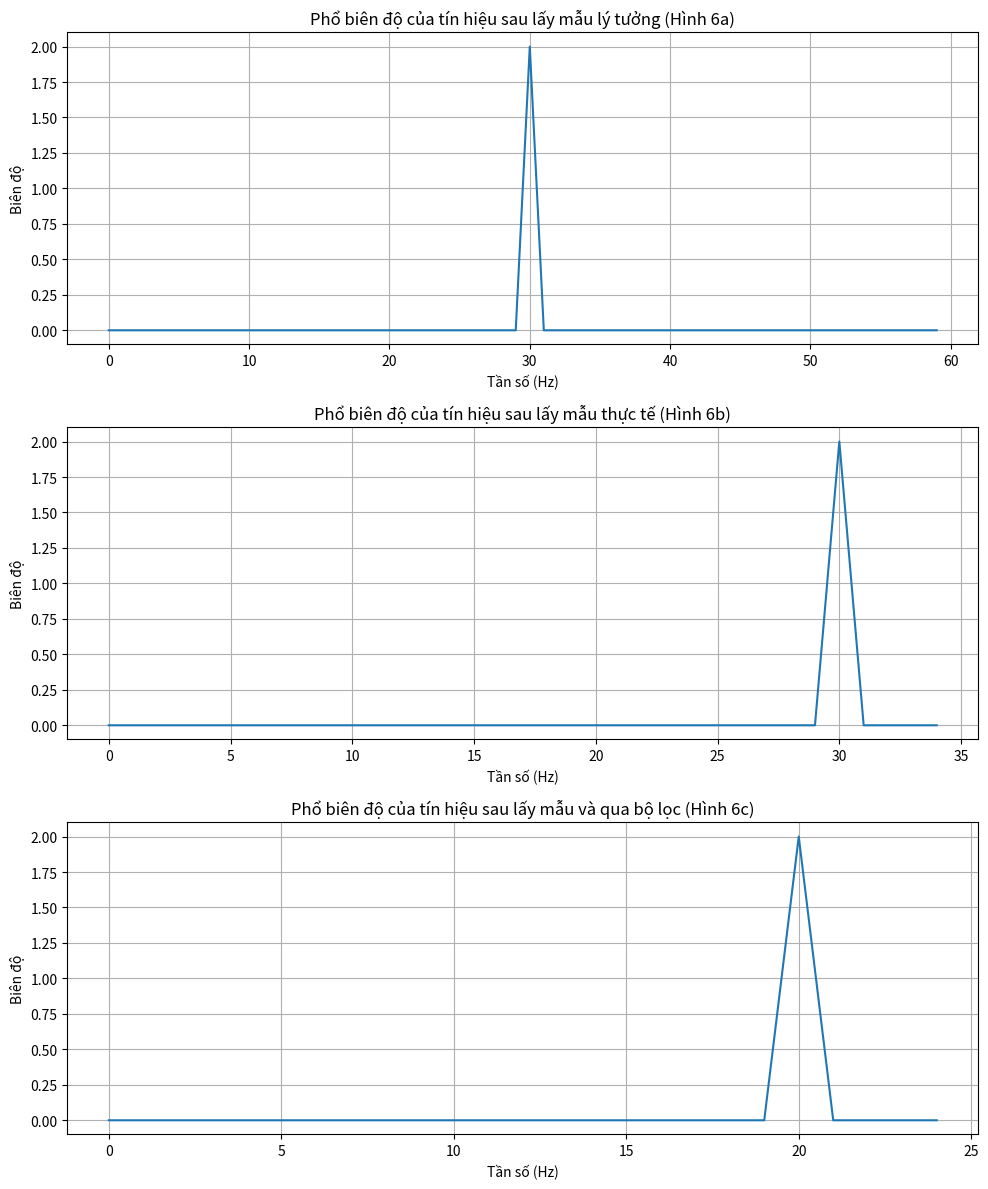

This figure's Python source:
import numpy as np
import matplotlib.pyplot as plt

# Định nghĩa tín hiệu gốc
t = np.linspace(0, 1, 1000)  # Thời gian (s)
f0 = 30  # Tần số tín hiệu gốc (Hz)
x_t = 2 * np.cos(2 * np.pi * f0 * t)  # Tín hiệu gốc

# Thông số lấy mẫu
fs_ideal = 120  # Tần số lấy mẫu lý tưởng (Hz)
fs_prac = 70    # Tần số lấy mẫu thực tế (Hz)
fs_filter = 50  # Tần số lấy mẫu qua bộ lọc (Hz)

# Hình 6a: Lấy mẫu bằng bộ lấy mẫu lý tưởng
t_ideal = np.arange(0, 1, 1/fs_ideal)
x_s_ideal = 2 * np.cos(2 * np.pi * f0 * t_ideal)

# Hình 6b: Lấy mẫu bằng bộ lấy mẫu thực tế
t_prac = np.arange(0, 1, 1/fs_prac)
x_s_prac = 2 * np.cos(2 * np.pi * f0 * t_prac)

# Hình 6c: Lấy mẫu bằng bộ lấy mẫu lý tưởng và qua hệ thống có đáp ứng xung
t_filter = np.arange(0, 1, 1/fs_filter)
x_s_filter = 2 * np.cos(2 * np.pi * f0 * t_filter)

# Phổ biên độ từ 0 đến 100Hz
frequencies = np.linspace(0, 100, 1000)

# Hàm tính phổ biên độ
def amplitude_spectrum(x_s, fs):
    n = len(x_s)
    f = np.fft.fftfreq(n, d=1/fs)
    X = np.fft.fft(x_s)
    X_amplitude = np.abs(X[:n//2]) * 2 / n
    f_positive = f[:n//2]
    return f_positive, X_amplitude

# Vẽ phổ biên độ cho các trường hợp
plt.figure(figsize=(10, 12))

# Hình 6a
f_ideal, X_ideal = amplitude_spectrum(x_s_ideal, fs_ideal)
plt.subplot(3, 1, 1)
plt.plot(f_ideal, X_ideal)
plt.title('Phổ biên độ của tín hiệu sau lấy mẫu lý tưởng (Hình 6a)')
plt.xlabel('Tần số (Hz)')
plt.ylabel('Biên độ')
plt.grid(True)

# Hình 6b
f_prac, X_prac = amplitude_spectrum(x_s_prac, fs_prac)
plt.subplot(3, 1, 2)
plt.plot(f_prac, X_prac)
plt.title('Phổ biên độ của tín hiệu sau lấy mẫu thực tế (Hình 6b)')
plt.xlabel('Tần số (Hz)')
plt.ylabel('Biên độ')
plt.grid(True)

# Hình 6c
f_filter, X_filter = amplitude_spectrum(x_s_filter, fs_filter)
plt.subplot(3, 1, 3)
plt.plot(f_filter, X_filter)
plt.title('Phổ biên độ của tín hiệu sau lấy mẫu và qua bộ lọc (Hình 6c)')
plt.xlabel('Tần số (Hz)')
plt.ylabel('Biên độ')
plt.grid(True)

plt.tight_layout()
plt.show()
